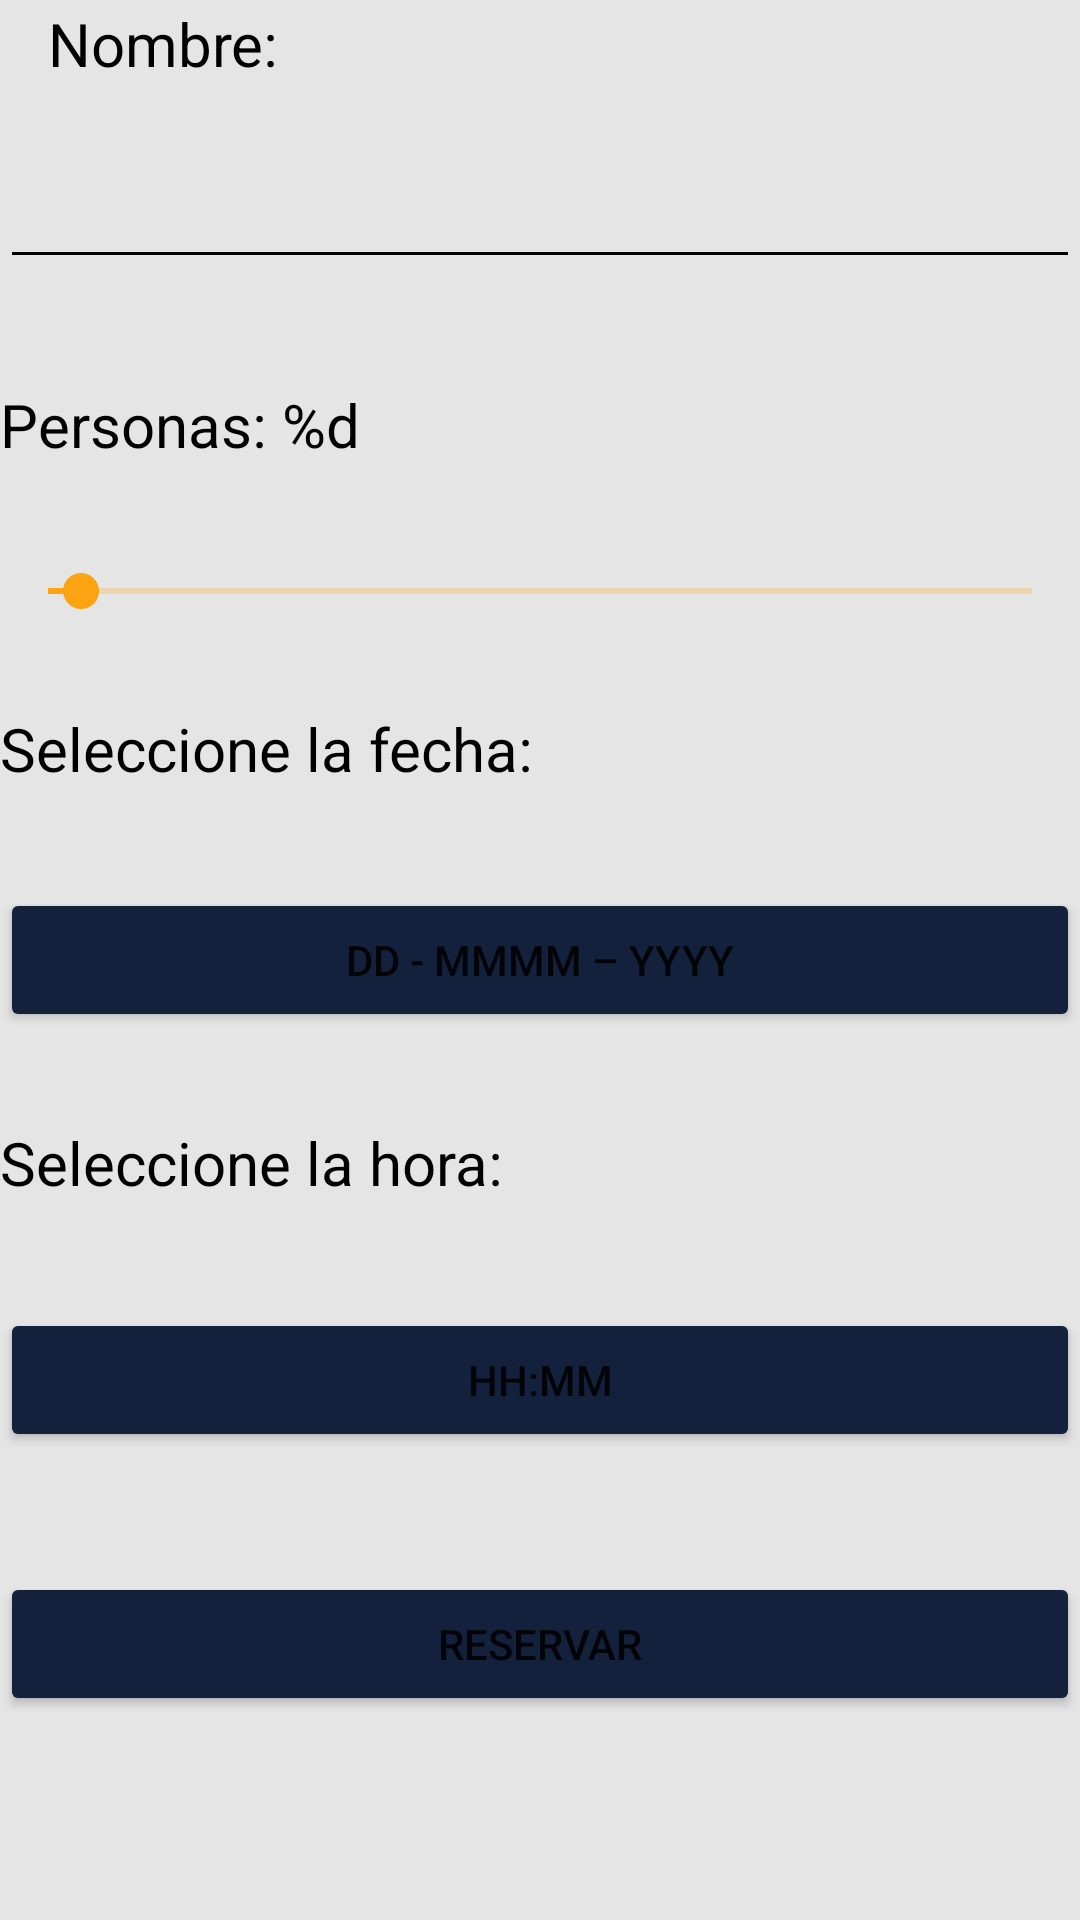

This screen was rendered from an Android layout file. Write that file and the resources it references.
<!-- AndroidManifest.xml: application theme Theme.Reserva -->
<!-- res/layout/activity_main.xml -->
<?xml version="1.0" encoding="utf-8"?>
<androidx.constraintlayout.widget.ConstraintLayout xmlns:android="http://schemas.android.com/apk/res/android"
    xmlns:app="http://schemas.android.com/apk/res-auto"
    xmlns:tools="http://schemas.android.com/tools"
    android:layout_width="match_parent"
    android:layout_height="match_parent"
    android:background="#E5E5E5"
    android:backgroundTint="#E5E5E5"
    tools:context=".MainActivity">

    <TextView
        android:id="@+id/textView1"
        android:layout_width="103dp"
        android:layout_height="28dp"
        android:layout_marginStart="16dp"
        android:layout_marginEnd="274dp"
        android:layout_marginBottom="20dp"
        android:text="Nombre:"
        android:textColor="#000000"
        android:textSize="20sp"
        app:layout_constraintBottom_toTopOf="@+id/nombre"
        app:layout_constraintEnd_toEndOf="parent"
        app:layout_constraintHorizontal_bias="0.0"
        app:layout_constraintStart_toStartOf="parent" />

    <EditText
        android:id="@+id/nombre"
        android:layout_width="360dp"
        android:layout_height="wrap_content"
        android:layout_marginStart="16dp"
        android:layout_marginEnd="17dp"
        android:layout_marginBottom="35dp"
        android:backgroundTint="#000000"
        android:capitalize="none"
        android:fontFamily="sans-serif-medium"
        android:foregroundTint="#FFFFFF"
        android:singleLine="true"
        android:textColor="#000000"
        android:textColorHighlight="#FFFFFF"
        android:textColorLink="#FFFFFF"
        android:textSize="20sp"
        android:textStyle="normal"
        app:layout_constraintBottom_toTopOf="@+id/cuantasPersonas"
        app:layout_constraintEnd_toEndOf="parent"
        app:layout_constraintStart_toStartOf="parent"
        tools:ignore="SpeakableTextPresentCheck" />

    <TextView
        android:id="@+id/cuantasPersonas"
        android:layout_width="257dp"
        android:layout_height="40dp"
        android:layout_marginStart="16dp"
        android:layout_marginEnd="120dp"
        android:layout_marginBottom="20dp"
        android:text="Personas: %d"
        android:textColor="#000000"
        android:textSize="20sp"
        app:layout_constraintBottom_toTopOf="@+id/personas"
        app:layout_constraintEnd_toEndOf="parent"
        app:layout_constraintStart_toStartOf="parent" />

    <SeekBar
        android:id="@+id/personas"
        android:layout_width="fill_parent"
        android:layout_height="wrap_content"
        android:layout_marginBottom="30dp"
        android:max="30"
        android:progress="1"
        android:progressBackgroundTint="#FCA311"
        android:progressTint="#FCA311"
        android:thumbTint="#FCA311"
        app:layout_constraintBottom_toTopOf="@+id/textView"
        app:layout_constraintEnd_toEndOf="parent"
        app:layout_constraintStart_toStartOf="parent" />

    <TextView
        android:id="@+id/textView"
        android:layout_width="295dp"
        android:layout_height="35dp"
        android:layout_marginStart="16dp"
        android:layout_marginEnd="82dp"
        android:layout_marginBottom="25dp"
        android:text="Seleccione la fecha:"
        android:textColor="#000000"
        android:textSize="20sp"
        app:layout_constraintBottom_toTopOf="@+id/fecha"
        app:layout_constraintEnd_toEndOf="parent"
        app:layout_constraintStart_toStartOf="parent" />

    <Button
        android:id="@+id/fecha"
        android:layout_width="360dp"
        android:layout_height="wrap_content"
        android:layout_marginBottom="30dp"
        android:backgroundTint="#14213D"
        android:text="dd - MMMM – yyyy"
        app:layout_constraintBottom_toTopOf="@+id/textView2"
        app:layout_constraintEnd_toEndOf="parent"
        app:layout_constraintStart_toStartOf="parent" />

    <TextView
        android:id="@+id/textView2"
        android:layout_width="234dp"
        android:layout_height="37dp"
        android:layout_marginStart="16dp"
        android:layout_marginEnd="143dp"
        android:layout_marginBottom="25dp"
        android:text="Seleccione la hora:"
        android:textColor="#000000"
        android:textSize="20sp"
        app:layout_constraintBottom_toTopOf="@+id/hora"
        app:layout_constraintEnd_toEndOf="parent"
        app:layout_constraintStart_toStartOf="parent" />

    <Button
        android:id="@+id/hora"
        android:layout_width="360dp"
        android:layout_height="wrap_content"
        android:layout_marginBottom="40dp"
        android:backgroundTint="#14213D"
        android:text="HH:mm"
        app:layout_constraintBottom_toTopOf="@+id/reserva"
        app:layout_constraintEnd_toEndOf="parent"
        app:layout_constraintStart_toStartOf="parent" />

    <Button
        android:id="@+id/reserva"
        android:layout_width="360dp"
        android:layout_height="wrap_content"
        android:layout_marginStart="16dp"
        android:layout_marginEnd="17dp"
        android:layout_marginBottom="68dp"
        android:backgroundTint="#14213D"
        android:onClick="reserva"
        android:text="RESERVAR"
        app:layout_constraintBottom_toBottomOf="parent"
        app:layout_constraintEnd_toEndOf="parent"
        app:layout_constraintStart_toStartOf="parent" />
</androidx.constraintlayout.widget.ConstraintLayout>
<!-- resources referenced by this layout -->
<resources>
  <style name="Theme.Reserva" parent="Theme.MaterialComponents.DayNight.DarkActionBar">
          
          <item name="colorPrimary">@color/black</item>
          <item name="colorPrimaryVariant">@color/black</item>
          <item name="colorOnPrimary">@color/white</item>
          
          <item name="colorSecondary">@color/black</item>
          <item name="colorSecondaryVariant">@color/black</item>
          <item name="colorOnSecondary">@color/black</item>
          
          <item name="android:statusBarColor" tools:targetApi="l">?attr/colorPrimaryVariant</item>
          
      </style>
  <!-- not gathered from this repository: default colours our renderer supplied (Android Studio template values) -->
  <color name="black">#FF000000</color>
  <color name="white">#FFFFFFFF</color>
</resources>
